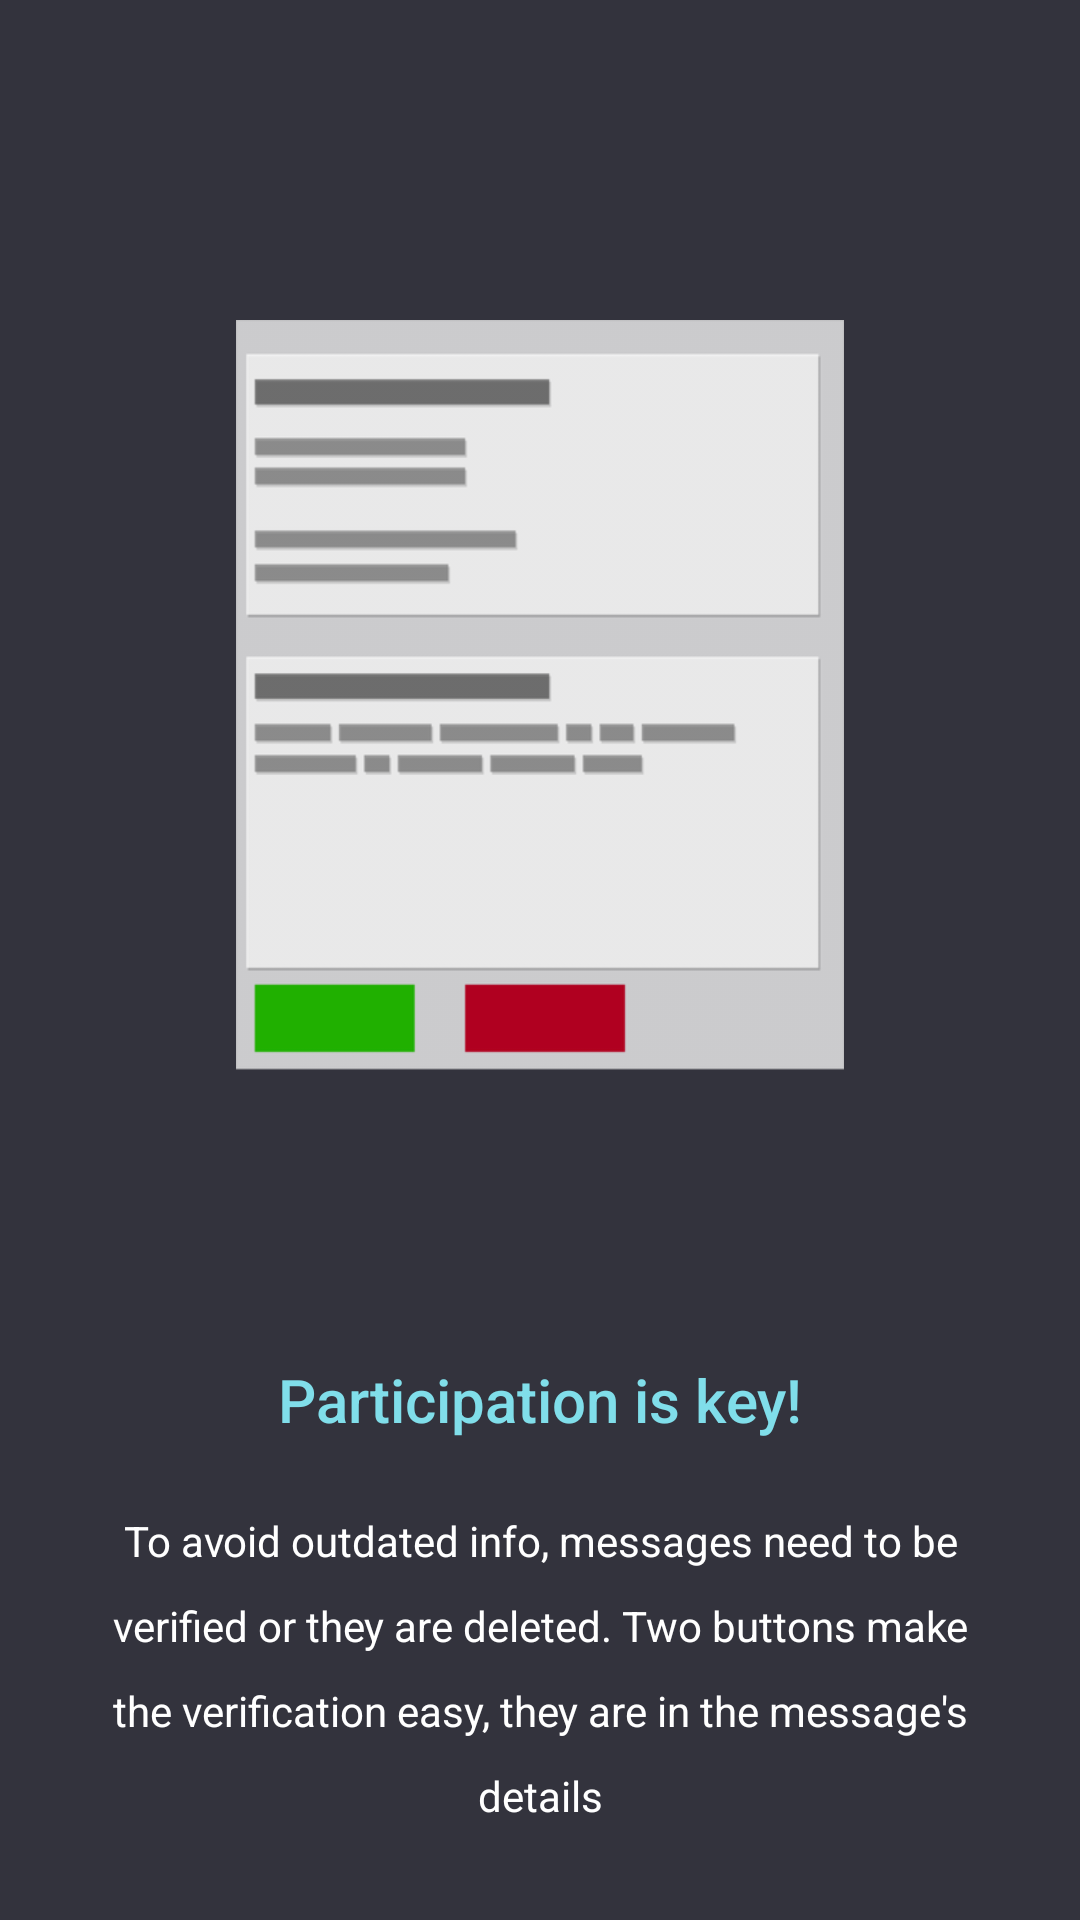

Produce the Android XML layout that renders to this screen, including the resource entries it uses.
<!-- AndroidManifest.xml: application theme AppTheme -->
<!-- res/layout/fragment_on_board_screen4.xml -->
<?xml version="1.0" encoding="utf-8"?>
<android.support.constraint.ConstraintLayout xmlns:android="http://schemas.android.com/apk/res/android"
    xmlns:app="http://schemas.android.com/apk/res-auto"
    xmlns:tools="http://schemas.android.com/tools"
    android:layout_width="match_parent"
    android:layout_height="match_parent"
    tools:context=".views.onBoards.FragOnBoardScreen1"
    android:background="@color/primaryColor">

    <ImageView
        android:id="@+id/im_board_1"
        android:layout_width="250dp"
        android:layout_height="250dp"
        android:layout_marginBottom="8dp"
        android:layout_marginEnd="8dp"
        android:layout_marginStart="8dp"
        android:layout_marginTop="48dp"
        android:src="@drawable/on_board_dynamic_expiration"
        app:layout_constraintBottom_toTopOf="@+id/tv_board_1_heading"
        app:layout_constraintEnd_toEndOf="parent"
        app:layout_constraintStart_toStartOf="parent"
        app:layout_constraintTop_toTopOf="parent"
        app:layout_constraintVertical_bias="0.40"
        android:contentDescription="@string/on_board_activity_title_auto_deleting_messages"/>

    <TextView
        android:id="@+id/tv_board_1_heading"
        android:layout_width="wrap_content"
        android:layout_height="27dp"
        android:layout_marginBottom="24dp"
        android:layout_marginEnd="8dp"
        android:layout_marginStart="8dp"
        android:text="@string/on_board_activity_title_auto_deleting_messages"
        android:textAlignment="center"
        android:textAppearance="@android:style/TextAppearance.Material.Title"
        android:textColor="@color/secondaryColor"
        app:layout_constraintBottom_toTopOf="@+id/tv_board_3_text"
        app:layout_constraintEnd_toEndOf="parent"
        app:layout_constraintStart_toStartOf="parent" />

    <TextView
        android:id="@+id/tv_board_3_text"
        android:layout_width="0dp"
        android:layout_height="wrap_content"
        android:layout_marginBottom="32dp"
        android:layout_marginEnd="32dp"
        android:layout_marginStart="32dp"
        android:gravity="center_vertical"
        android:lineSpacingExtra="12sp"
        android:text="@string/on_board_activity_message_auto_deleting_message"
        android:textAlignment="center"
        android:textColor="@color/primaryTextColor"
        app:layout_constraintBottom_toBottomOf="parent"
        app:layout_constraintEnd_toEndOf="parent"
        app:layout_constraintStart_toStartOf="parent" />
</android.support.constraint.ConstraintLayout>
<!-- resources referenced by this layout -->
<resources>
  <color name="primaryColor">#33333d</color>
  <color name="primaryTextColor">#ffffff</color>
  <color name="secondaryColor">#80deea</color>
  <!-- drawable on_board_dynamic_expiration: png bitmap (drawable-hdpi, 4721 bytes) -->
  <string name="on_board_activity_message_auto_deleting_message">To avoid outdated info, messages need to be verified or they are deleted. Two buttons make the verification easy, they are in the message\'s details</string>
  <string name="on_board_activity_title_auto_deleting_messages">Participation is key!</string>
  <style name="AppTheme" parent="Theme.AppCompat.Light.DarkActionBar">
          
          <item name="colorPrimary">@color/primaryColor</item>
          <item name="colorPrimaryDark">@color/primaryDarkColor</item>
          <item name="colorAccent">@color/secondaryColor</item>
          <item name="android:itemBackground">@android:color/white</item>
          <item name="android:actionMenuTextColor">@color/primaryColor</item>
      </style>
  <color name="primaryDarkColor">#0c0c17</color>
</resources>
